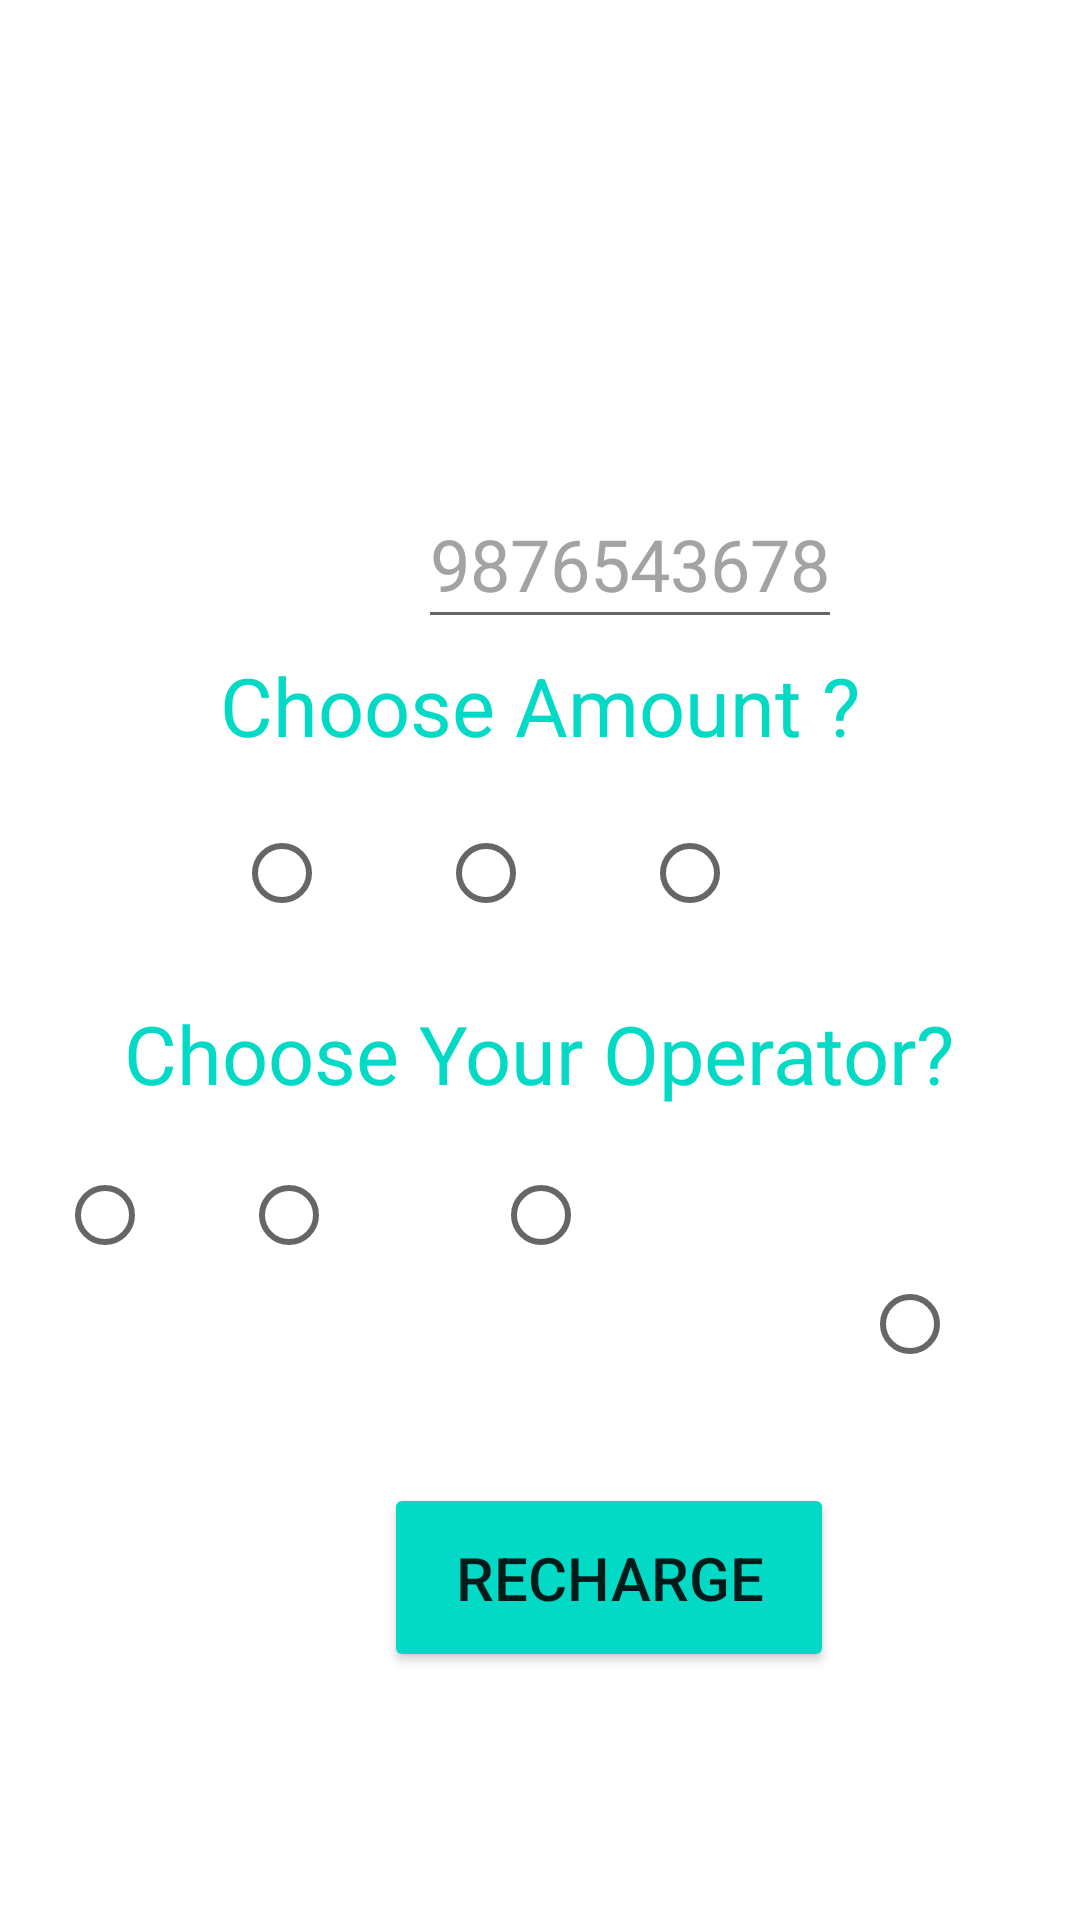

Layout XML and referenced resources for this Android screen:
<!-- AndroidManifest.xml: application theme Theme.MobileVarificationOTP -->
<!-- res/layout/activity_recharge.xml -->
<?xml version="1.0" encoding="utf-8"?>
<LinearLayout xmlns:android="http://schemas.android.com/apk/res/android"
    xmlns:app="http://schemas.android.com/apk/res-auto"
    xmlns:tools="http://schemas.android.com/tools"
    android:layout_width="match_parent"
    android:layout_height="match_parent"
    android:background="@drawable/clp_mall_header_bg"
    android:gravity="center"
    android:orientation="vertical"
    android:padding="16dp"
    tools:context=".MainActivity">

    <ImageView
        android:id="@+id/imageView3"
        android:layout_width="245dp"
        android:layout_height="127dp"
        android:layout_marginTop="-120dp"
        app:srcCompat="@drawable/easypay" />

    <TextView
        android:layout_width="wrap_content"
        android:layout_height="wrap_content"
        android:text="Recharge"
        android:textSize="30dp"
        android:textStyle="bold"
        android:textColor="@color/white"/>
    <LinearLayout
        android:layout_width="wrap_content"
        android:layout_height="wrap_content"
        android:orientation="horizontal">

        <TextView
            android:layout_width="60dp"
            android:layout_height="53dp"
            android:layout_marginTop="30dp"
            android:text="+91"
            android:textColor="@color/white"
            android:textColorHint="@color/white"
            android:textSize="24dp" />

        <EditText
            android:id="@+id/Mobnum"
            android:layout_width="wrap_content"
            android:layout_height="53dp"
            android:maxLength="10"
            android:layout_marginTop="30dp"
            android:inputType="phone|number"
            android:hint="9876543678"
            android:textColor="@color/white"
            android:textColorHint="@color/colorView"
            android:textSize="24dp" />
    </LinearLayout>

    <TextView
        android:id="@+id/textView1"
        android:layout_width="wrap_content"
        android:layout_height="wrap_content"
        android:layout_marginTop="4dp"
        android:text="Choose Amount ?"

        android:textColor="@color/colorAccent"
        android:textSize="27sp" />
    <RadioGroup
        android:id="@+id/option1"
        android:layout_width="wrap_content"
        android:layout_height="wrap_content"
        android:layout_marginTop="9dp"
        android:padding="5dp"
        android:orientation="horizontal"
        android:layout_marginBottom="9dp">

        <RadioButton
            android:id="@+id/rec199"
            android:layout_width="match_parent"
            android:layout_height="wrap_content"
            android:text="199"
            android:textColor="@color/white"
            android:textSize="21dp"
            android:textStyle="bold" />

        <RadioButton
            android:id="@+id/rec599"
            android:layout_width="match_parent"
            android:layout_height="wrap_content"
            android:textColor="@color/white"
            android:textSize="21dp"
            android:textStyle="bold"
            android:text="599" />

        <RadioButton
            android:id="@+id/rec899"
            android:layout_width="match_parent"
            android:layout_height="wrap_content"
            android:textColor="@color/white"
            android:textSize="21dp"
            android:textStyle="bold"
            android:text="899" />

    </RadioGroup>

    <TextView
        android:id="@+id/textView"
        android:layout_width="wrap_content"
        android:layout_height="wrap_content"
        android:layout_marginTop="4dp"
        android:text="Choose Your Operator?"
        android:textColor="@color/colorAccent"
        android:textColorHighlight="@android:color/holo_red_light"
        android:textSize="27sp" />


    <RadioGroup
        android:id="@+id/option"
        android:layout_width="wrap_content"
        android:layout_height="wrap_content"
        android:layout_marginTop="9dp"
        android:orientation="horizontal"
        android:padding="3dp"
        android:layout_marginBottom="9dp">

        <RadioButton
            android:id="@+id/radioButton"
            android:layout_width="match_parent"
            android:layout_height="wrap_content"
            android:text="Jio"

            android:textColor="@color/white"
            android:textSize="21dp"
            android:textStyle="bold" />

        <RadioButton
            android:id="@+id/Airtel"
            android:layout_width="match_parent"
            android:layout_height="wrap_content"
            android:textColor="@color/white"
            android:textSize="21dp"
            android:textStyle="bold"
            android:text="Airtel" />

        <RadioButton
            android:id="@+id/vodaphone"
            android:layout_width="match_parent"
            android:layout_height="wrap_content"
            android:textColor="@color/white"
            android:textSize="21dp"
            android:textStyle="bold"
            android:text="Vodafone" />

        <RadioButton
            android:id="@+id/BSNL"
            android:layout_width="match_parent"
            android:layout_height="wrap_content"
            android:textColor="@color/white"
            android:textSize="21dp"
            android:textStyle="bold"
            android:text="BSNL" />
    </RadioGroup>

    <LinearLayout
        android:layout_width="match_parent"
        android:layout_height="wrap_content"
        android:orientation="horizontal">

        <Button
            android:id="@+id/recharge"
            android:layout_width="150dp"
            android:layout_height="63dp"
            android:layout_gravity="center"
            android:layout_marginLeft="112dp"
            android:backgroundTint="@color/colorAccent"
            android:text="Recharge"
            android:textSize="20dp" />
    </LinearLayout>


</LinearLayout>
<!-- resources referenced by this layout -->
<resources>
  <color name="colorAccent">#03DAC5</color>
  <color name="colorView">#A5A2A2</color>
  <color name="white">#FFFFFFFF</color>
  <style name="Theme.MobileVarificationOTP" parent="Theme.MaterialComponents.DayNight.NoActionBar">
          
          <item name="colorPrimary">@color/purple_500</item>
          <item name="colorPrimaryVariant">@color/purple_700</item>
          <item name="colorOnPrimary">@color/white</item>
          
          <item name="colorSecondary">@color/teal_200</item>
          <item name="colorSecondaryVariant">@color/teal_700</item>
          <item name="colorOnSecondary">@color/black</item>
          
          <item name="android:statusBarColor" tools:targetApi="l">?attr/colorPrimaryVariant</item>
          
      </style>
  <color name="purple_500">#FF6200EE</color>
  <color name="purple_700">#FF3700B3</color>
  <color name="teal_200">#FF03DAC5</color>
  <color name="teal_700">#FF018786</color>
  <color name="black">#FF000000</color>
</resources>
